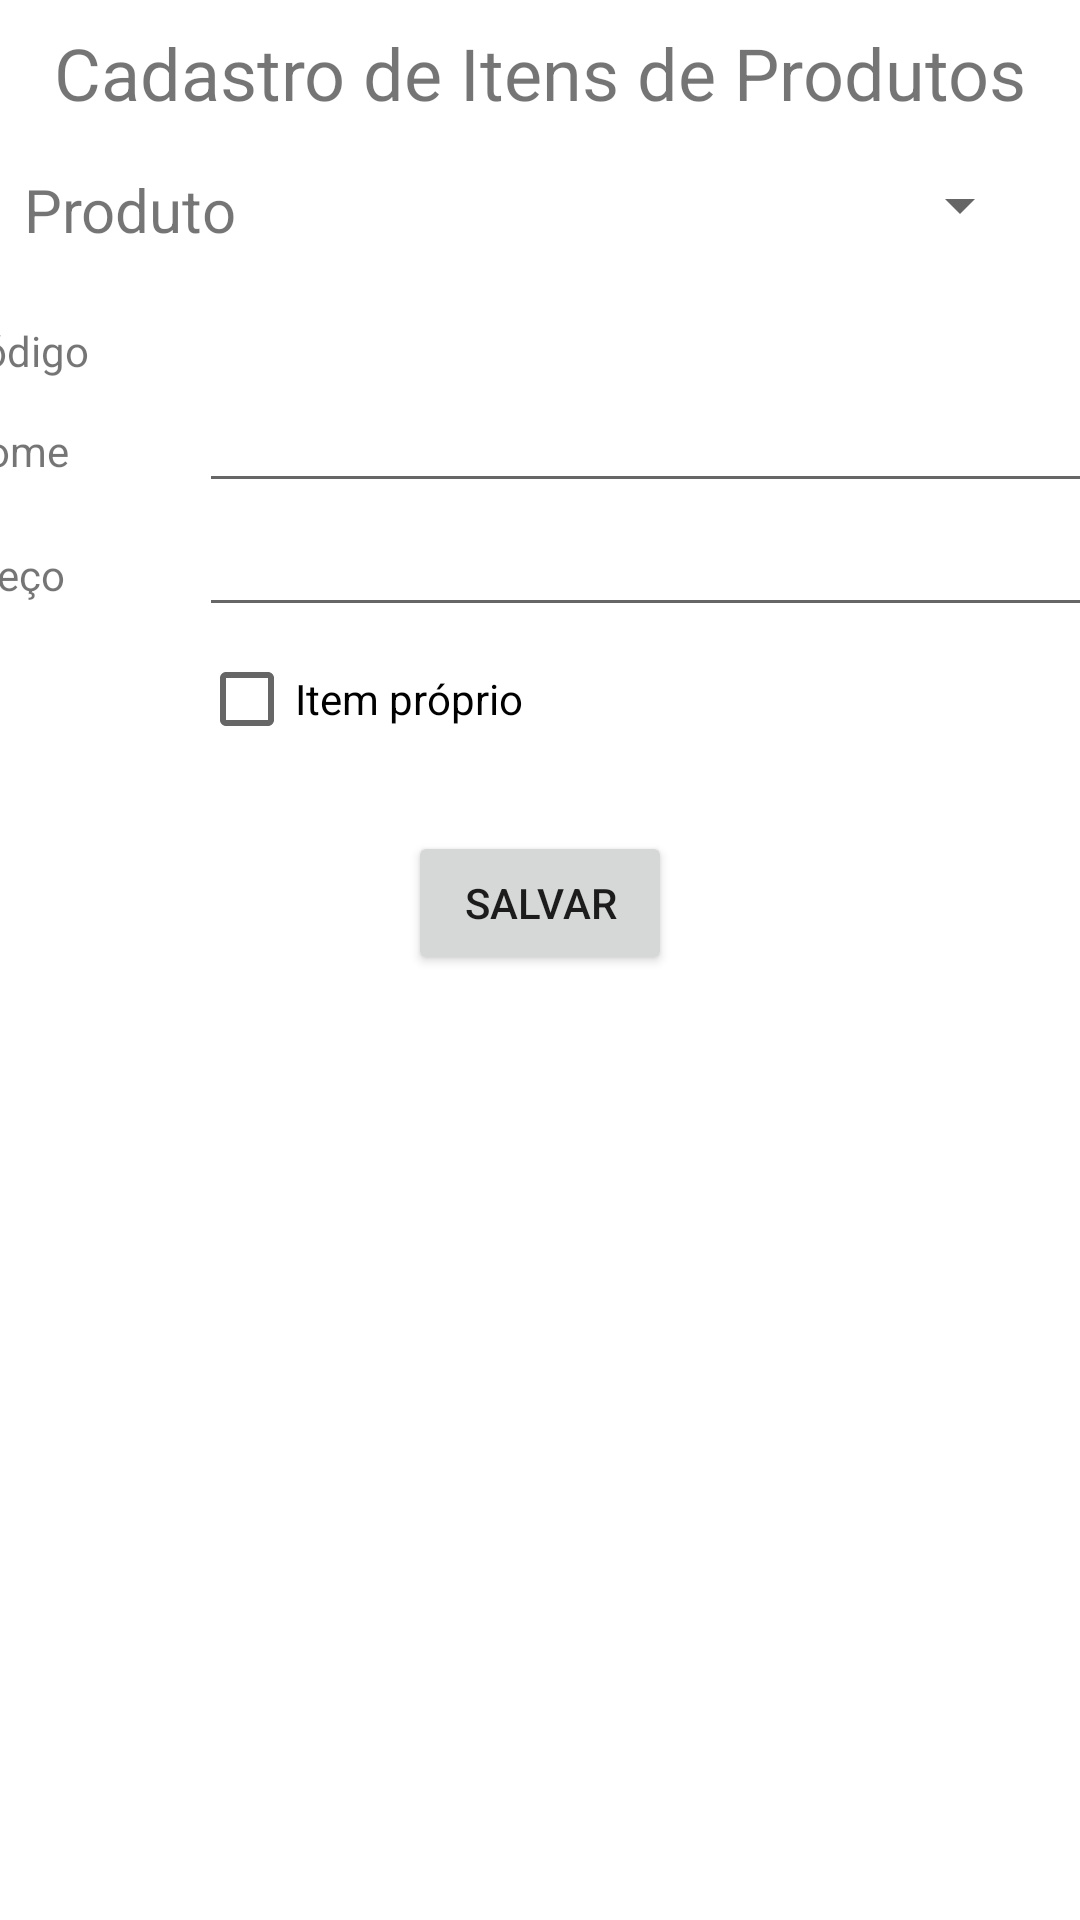

Layout XML and referenced resources for this Android screen:
<!-- AndroidManifest.xml: application theme Theme.Artesanato -->
<!-- res/layout/fragment_itens_produtos.xml -->
<?xml version="1.0" encoding="utf-8"?>
<androidx.constraintlayout.widget.ConstraintLayout xmlns:android="http://schemas.android.com/apk/res/android"
    xmlns:app="http://schemas.android.com/apk/res-auto"
    xmlns:tools="http://schemas.android.com/tools"
    android:id="@+id/ItensProdutosLayout"
    android:layout_width="match_parent"
    android:layout_height="match_parent"
    tools:context=".ItensProdutos" >

    <TextView
        android:id="@+id/lblTituoItensProdutos"
        android:layout_width="wrap_content"
        android:layout_height="wrap_content"
        android:layout_marginTop="8dp"
        android:text="Cadastro de Itens de Produtos"
        android:textSize="24sp"
        app:layout_constraintEnd_toEndOf="parent"
        app:layout_constraintStart_toStartOf="parent"
        app:layout_constraintTop_toTopOf="parent" />

    <TextView
        android:id="@+id/lblProduto"
        android:layout_width="wrap_content"
        android:layout_height="wrap_content"
        android:layout_marginStart="8dp"
        android:layout_marginTop="16dp"
        android:text="Produto"
        android:textSize="20sp"
        app:layout_constraintStart_toStartOf="parent"
        app:layout_constraintTop_toBottomOf="@+id/lblTituoItensProdutos" />

    <Spinner
        android:id="@+id/spnProdutos"
        android:layout_width="0dp"
        android:layout_height="wrap_content"
        android:layout_marginStart="8dp"
        android:layout_marginTop="16dp"
        android:layout_marginEnd="16dp"
        app:layout_constraintEnd_toEndOf="parent"
        app:layout_constraintStart_toEndOf="@+id/lblProduto"
        app:layout_constraintTop_toBottomOf="@+id/lblTituoItensProdutos" />

    <TableLayout
        android:id="@+id/tableLayout2"
        android:layout_width="390dp"
        android:layout_height="0dp"
        android:layout_marginStart="8dp"
        android:layout_marginTop="24dp"
        android:layout_marginEnd="8dp"
        app:layout_constraintEnd_toEndOf="parent"
        app:layout_constraintStart_toStartOf="parent"
        app:layout_constraintTop_toBottomOf="@+id/lblProduto">

        <TableRow
            android:layout_width="match_parent"
            android:layout_height="match_parent">

            <TextView
                android:id="@+id/lblIdItem"
                android:layout_width="wrap_content"
                android:layout_height="wrap_content"
                android:text="Código" />

            <TextView
                android:id="@+id/txtIdItemProduto"
                android:layout_width="wrap_content"
                android:layout_height="wrap_content" />
        </TableRow>

        <TableRow
            android:layout_width="match_parent"
            android:layout_height="match_parent">

            <TextView
                android:id="@+id/lblNomeItemProduto"
                android:layout_width="81dp"
                android:layout_height="wrap_content"
                android:text="Nome" />

            <EditText
                android:id="@+id/txtNomeItemProduto"
                android:layout_width="298dp"
                android:layout_height="wrap_content"
                android:ems="10"
                android:inputType="textPersonName" />

        </TableRow>

        <TableRow
            android:layout_width="match_parent"
            android:layout_height="match_parent">

            <TextView
                android:id="@+id/lblPrecoItemProduto"
                android:layout_width="wrap_content"
                android:layout_height="wrap_content"
                android:text="Preço" />

            <EditText
                android:id="@+id/txtPrecoItemProduto"
                android:layout_width="wrap_content"
                android:layout_height="wrap_content"
                android:ems="10"
                android:inputType="numberDecimal" />

        </TableRow>

        <TableRow
            android:layout_width="match_parent"
            android:layout_height="match_parent">

            <TextView
                android:id="@+id/lblItemProdutoProprio"
                android:layout_width="wrap_content"
                android:layout_height="wrap_content" />

            <CheckBox
                android:id="@+id/chkItemProdutoProprio"
                android:layout_width="wrap_content"
                android:layout_height="wrap_content"
                android:text="Item próprio" />

        </TableRow>

    </TableLayout>

    <Button
        android:id="@+id/btnSalvarItemProduto"
        android:layout_width="wrap_content"
        android:layout_height="wrap_content"
        android:layout_marginTop="20dp"
        android:text="Salvar"
        app:layout_constraintEnd_toEndOf="parent"
        app:layout_constraintStart_toStartOf="parent"
        app:layout_constraintTop_toBottomOf="@+id/tableLayout2" />

    <ListView
        android:id="@+id/lstItensProdutos"
        android:layout_width="0dp"
        android:layout_height="0dp"
        android:layout_marginStart="8dp"
        android:layout_marginTop="16dp"
        android:layout_marginEnd="8dp"
        android:layout_marginBottom="8dp"
        app:layout_constraintBottom_toBottomOf="parent"
        app:layout_constraintEnd_toEndOf="parent"
        app:layout_constraintStart_toStartOf="parent"
        app:layout_constraintTop_toBottomOf="@+id/btnSalvarItemProduto" />

</androidx.constraintlayout.widget.ConstraintLayout>
<!-- resources referenced by this layout -->
<resources>
  <style name="Theme.Artesanato" parent="Theme.MaterialComponents.DayNight.DarkActionBar">
          
          <item name="colorPrimary">@color/purple_500</item>
          <item name="colorPrimaryVariant">@color/purple_700</item>
          <item name="colorOnPrimary">@color/white</item>
          
          <item name="colorSecondary">@color/teal_200</item>
          <item name="colorSecondaryVariant">@color/teal_700</item>
          <item name="colorOnSecondary">@color/black</item>
          
          <item name="android:statusBarColor" tools:targetApi="l">?attr/colorPrimaryVariant</item>
          
      </style>
  <!-- not gathered from this repository: default colours our renderer supplied (Android Studio template values) -->
  <color name="purple_500">#FF6200EE</color>
  <color name="purple_700">#FF3700B3</color>
  <color name="teal_200">#FF03DAC5</color>
  <color name="teal_700">#FF018786</color>
  <color name="black">#FF000000</color>
  <color name="white">#FFFFFFFF</color>
</resources>
